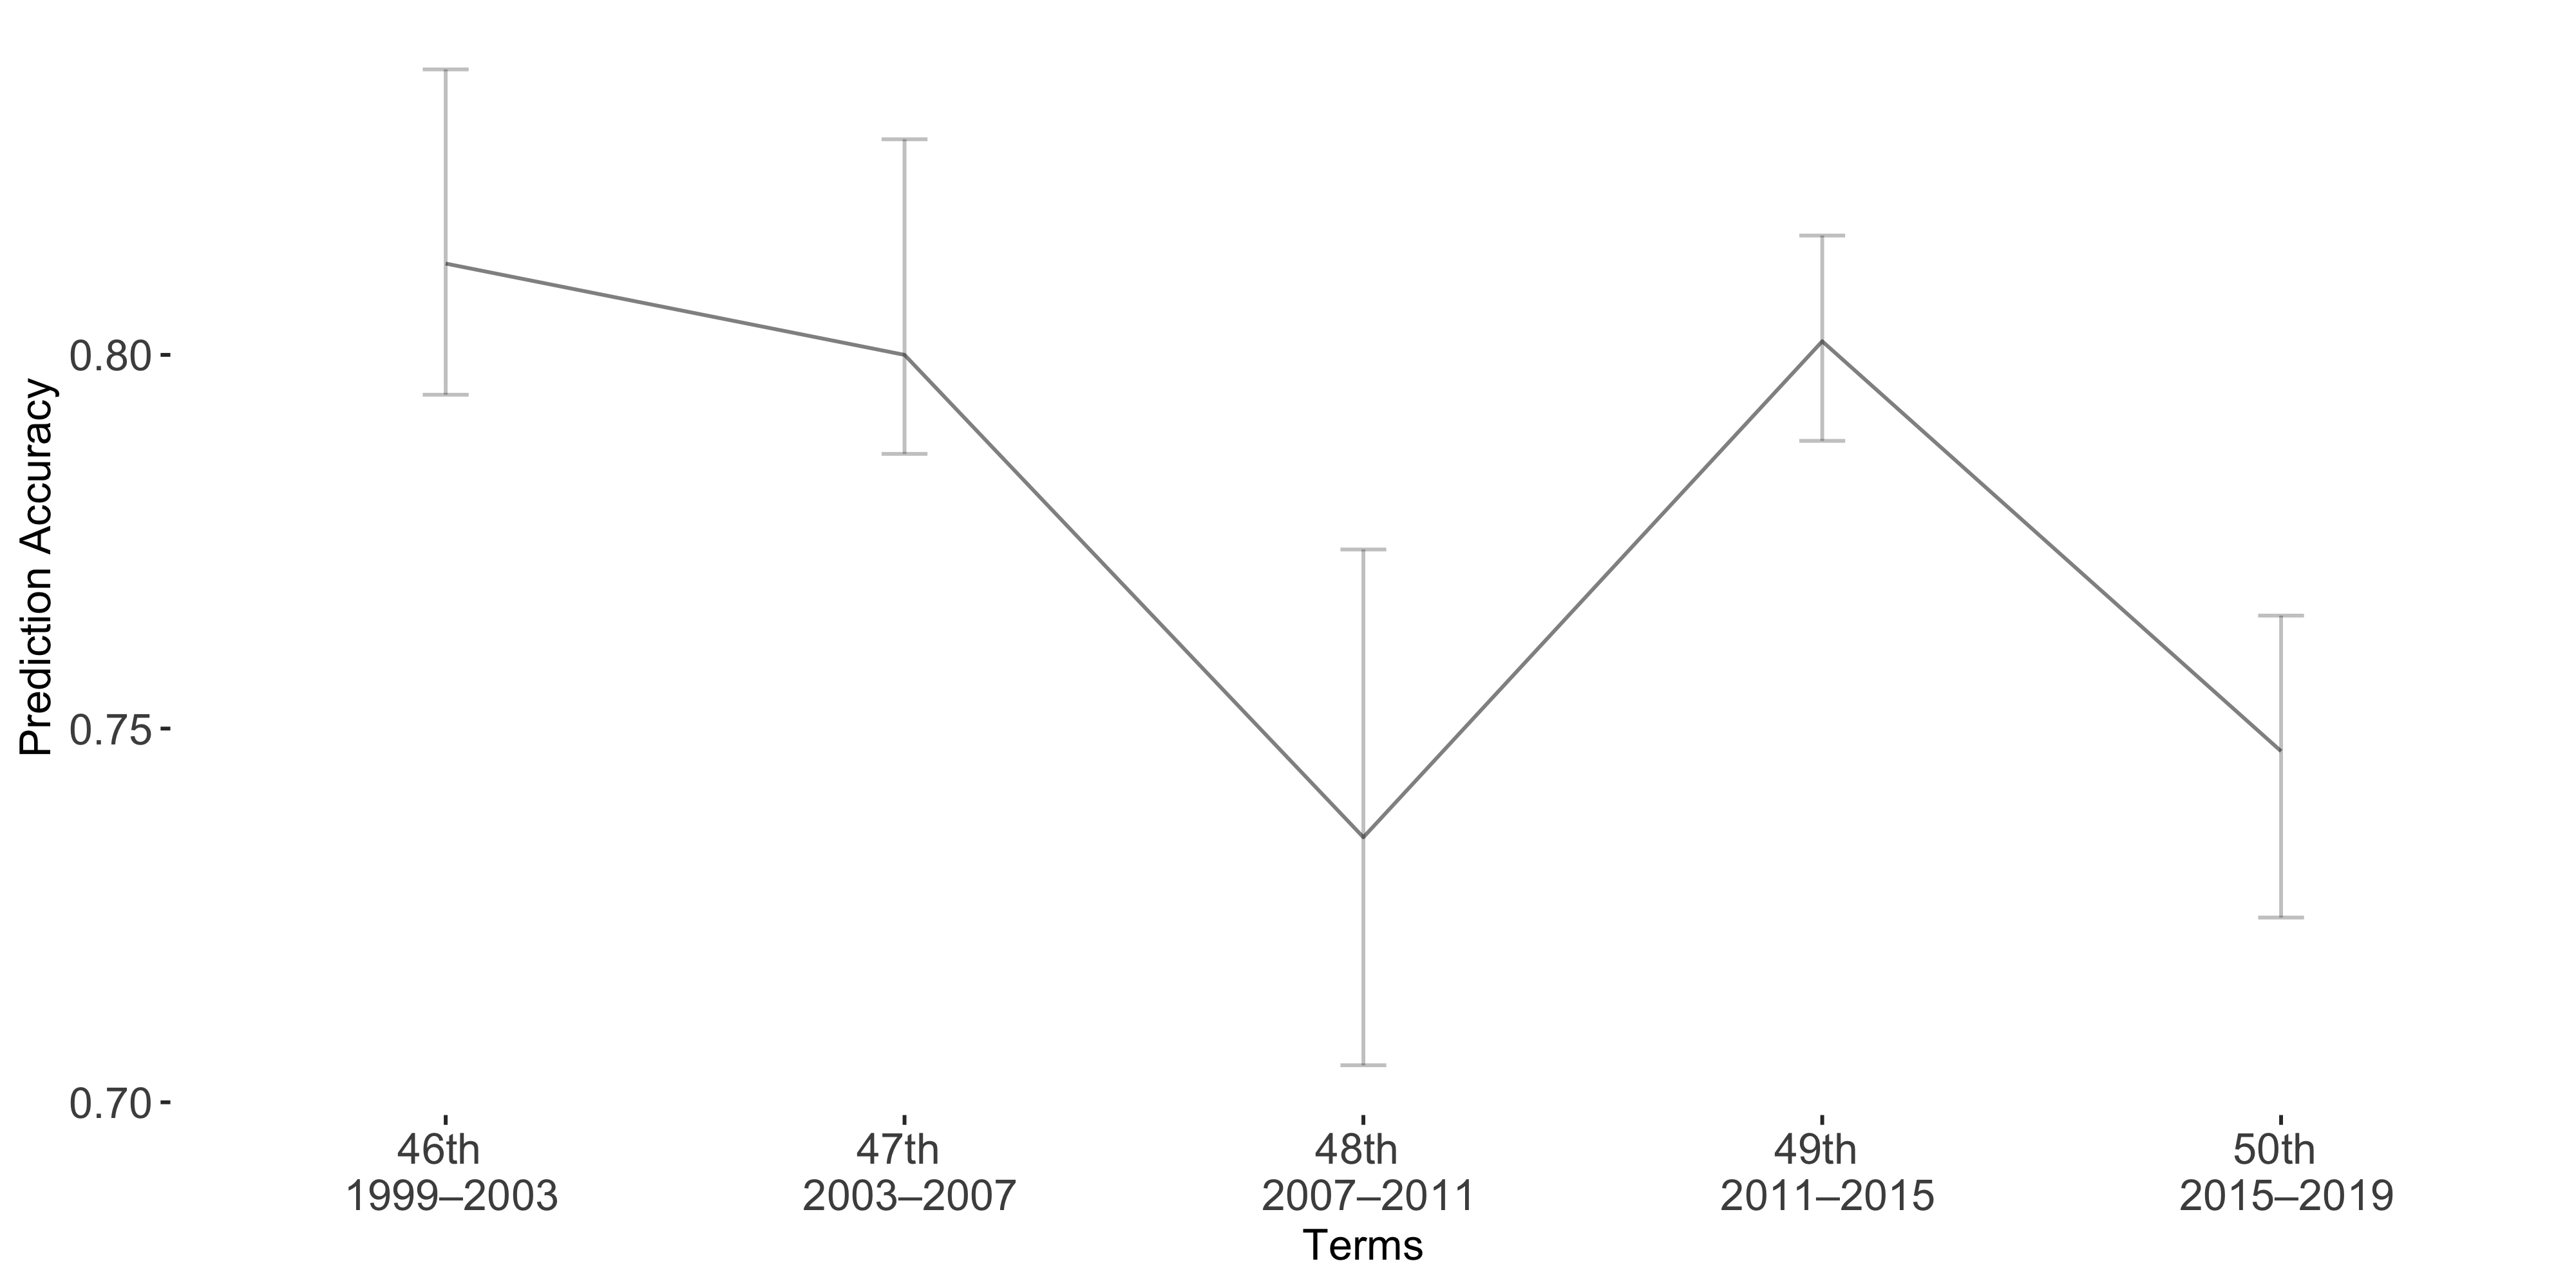

The table this chart was drawn from, first rows:
Term, Accuracy, lb, ub
Term1, 0.8122, -0.02597, 0.01756
Term2, 0.8, -0.02884, 0.01325
Term3, 0.7355, -0.03851, 0.0305
Term4, 0.8018, -0.01415, 0.01332
Term5, 0.747, -0.01815, 0.02225
